Labelled photos from "RotatedImagesSpiral", an image-classification folder in rutuja1121/Parkinsons_BE_Project_2023. The possible labels are: healthy, parkinson.

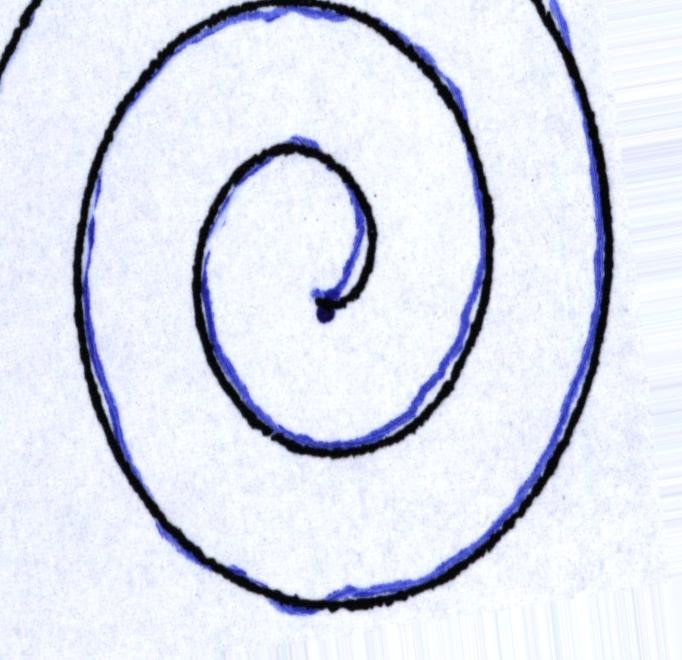
Label: parkinson

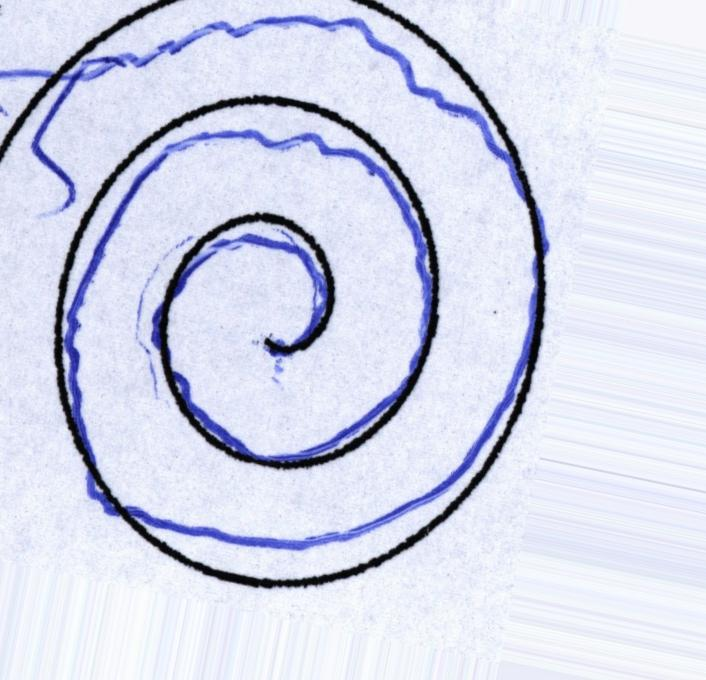
Label: parkinson

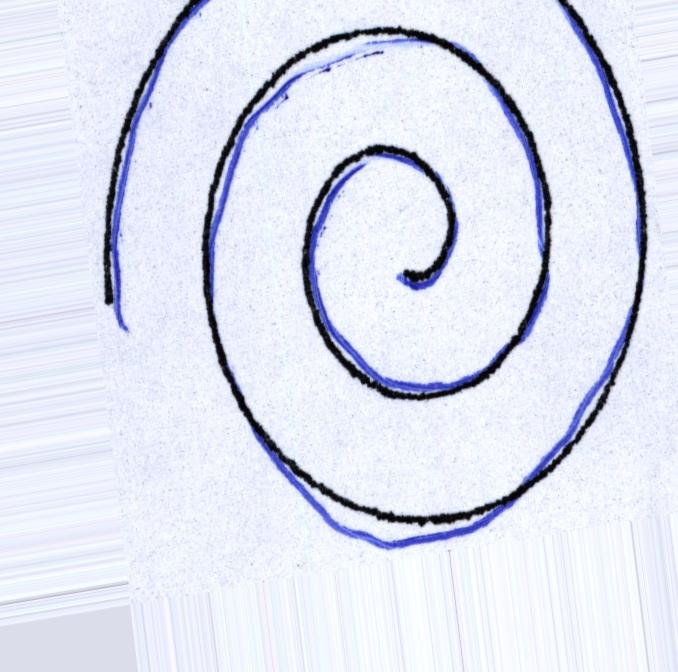
Label: healthy

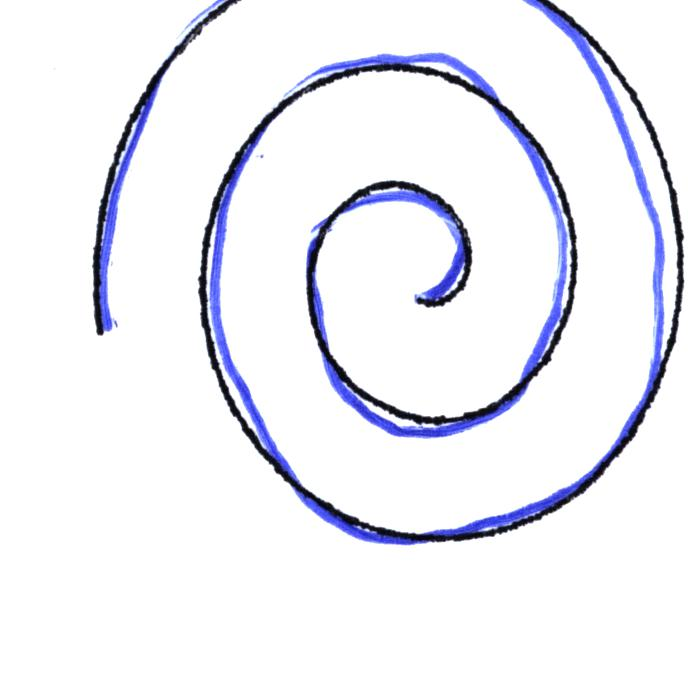
Label: healthy

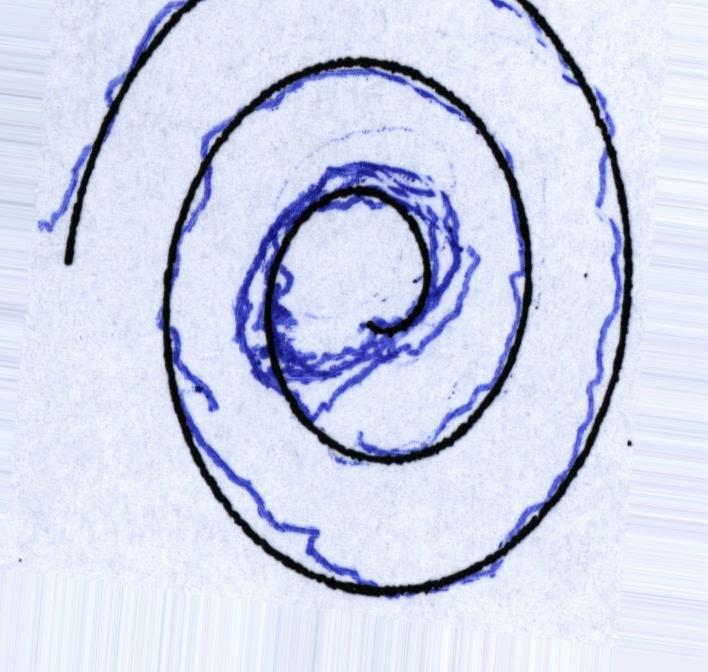
Label: parkinson

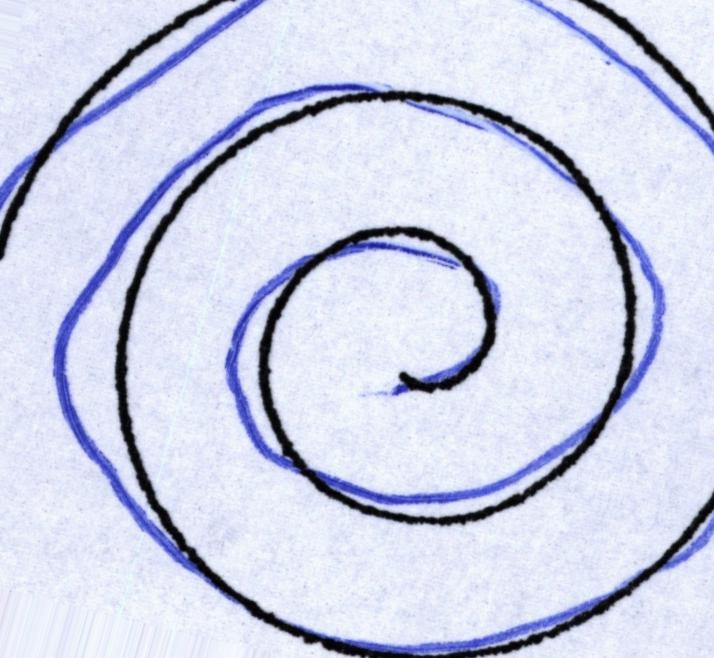
Label: healthy
